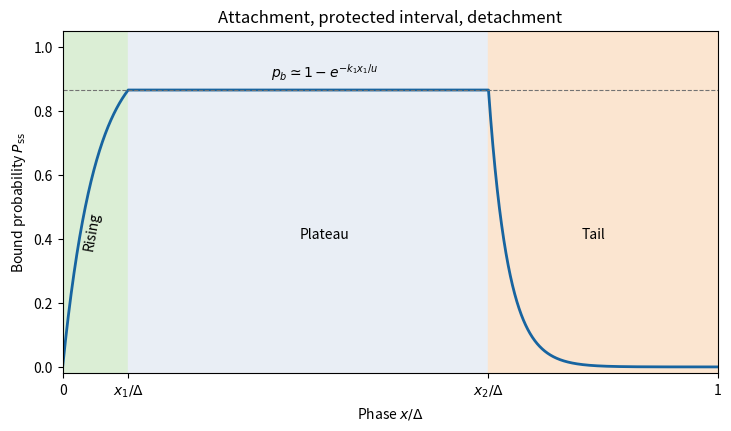

Source code (Python): (Note: this script raises an exception after producing the figure.)
"""Generate a periodic two-state motor occupancy sketch; Python 3.14, NumPy 2.3, Matplotlib 3.10."""
from pathlib import Path
import matplotlib
matplotlib.use('Agg')
import matplotlib.pyplot as plt
import numpy as np

Delta=1.;x1=.1;x2=.65;k1=6.;k2=10.;u=.3
A=np.exp(-k1*x1/u);B=np.exp(-k2*(Delta-x2)/u)
pb=(1-A)/(1-A*B);p0=B*pb
x=np.linspace(0,Delta,3001)
p=np.where(x<x1,1-(1-p0)*np.exp(-k1*x/u),np.where(x<x2,pb,pb*np.exp(-k2*(x-x2)/u)))
fig,ax=plt.subplots(figsize=(7.2,4.2),layout='constrained',facecolor='white')
ax.set_facecolor('white')
ax.axvspan(0,x1,color='#dbeed5');ax.axvspan(x1,x2,color='#e9eef5');ax.axvspan(x2,1,color='#fbe5d0')
ax.plot(x,p,color='#1764a0',lw=2)
ax.set(xlim=(0,1),ylim=(-.02,1.05),xlabel=r'Phase $x/\Delta$',ylabel=r'Bound probability $P_{\rm ss}$',title='Attachment, protected interval, detachment')
ax.set_xticks([0,x1,x2,1],['0',r'$x_1/\Delta$',r'$x_2/\Delta$','1'])
ax.axhline(pb,color='.45',lw=.8,ls='--');ax.text(.4,pb+.04,r'$p_b\simeq1-e^{-k_1x_1/u}$',ha='center')
ax.text(.03,.37,'Rising',rotation=80);ax.text(.4,.40,'Plateau',ha='center');ax.text(.81,.4,'Tail',ha='center')
fig.savefig(Path.cwd()/Path(__file__).with_suffix('.png').name,dpi=145,facecolor='white',transparent=False)
